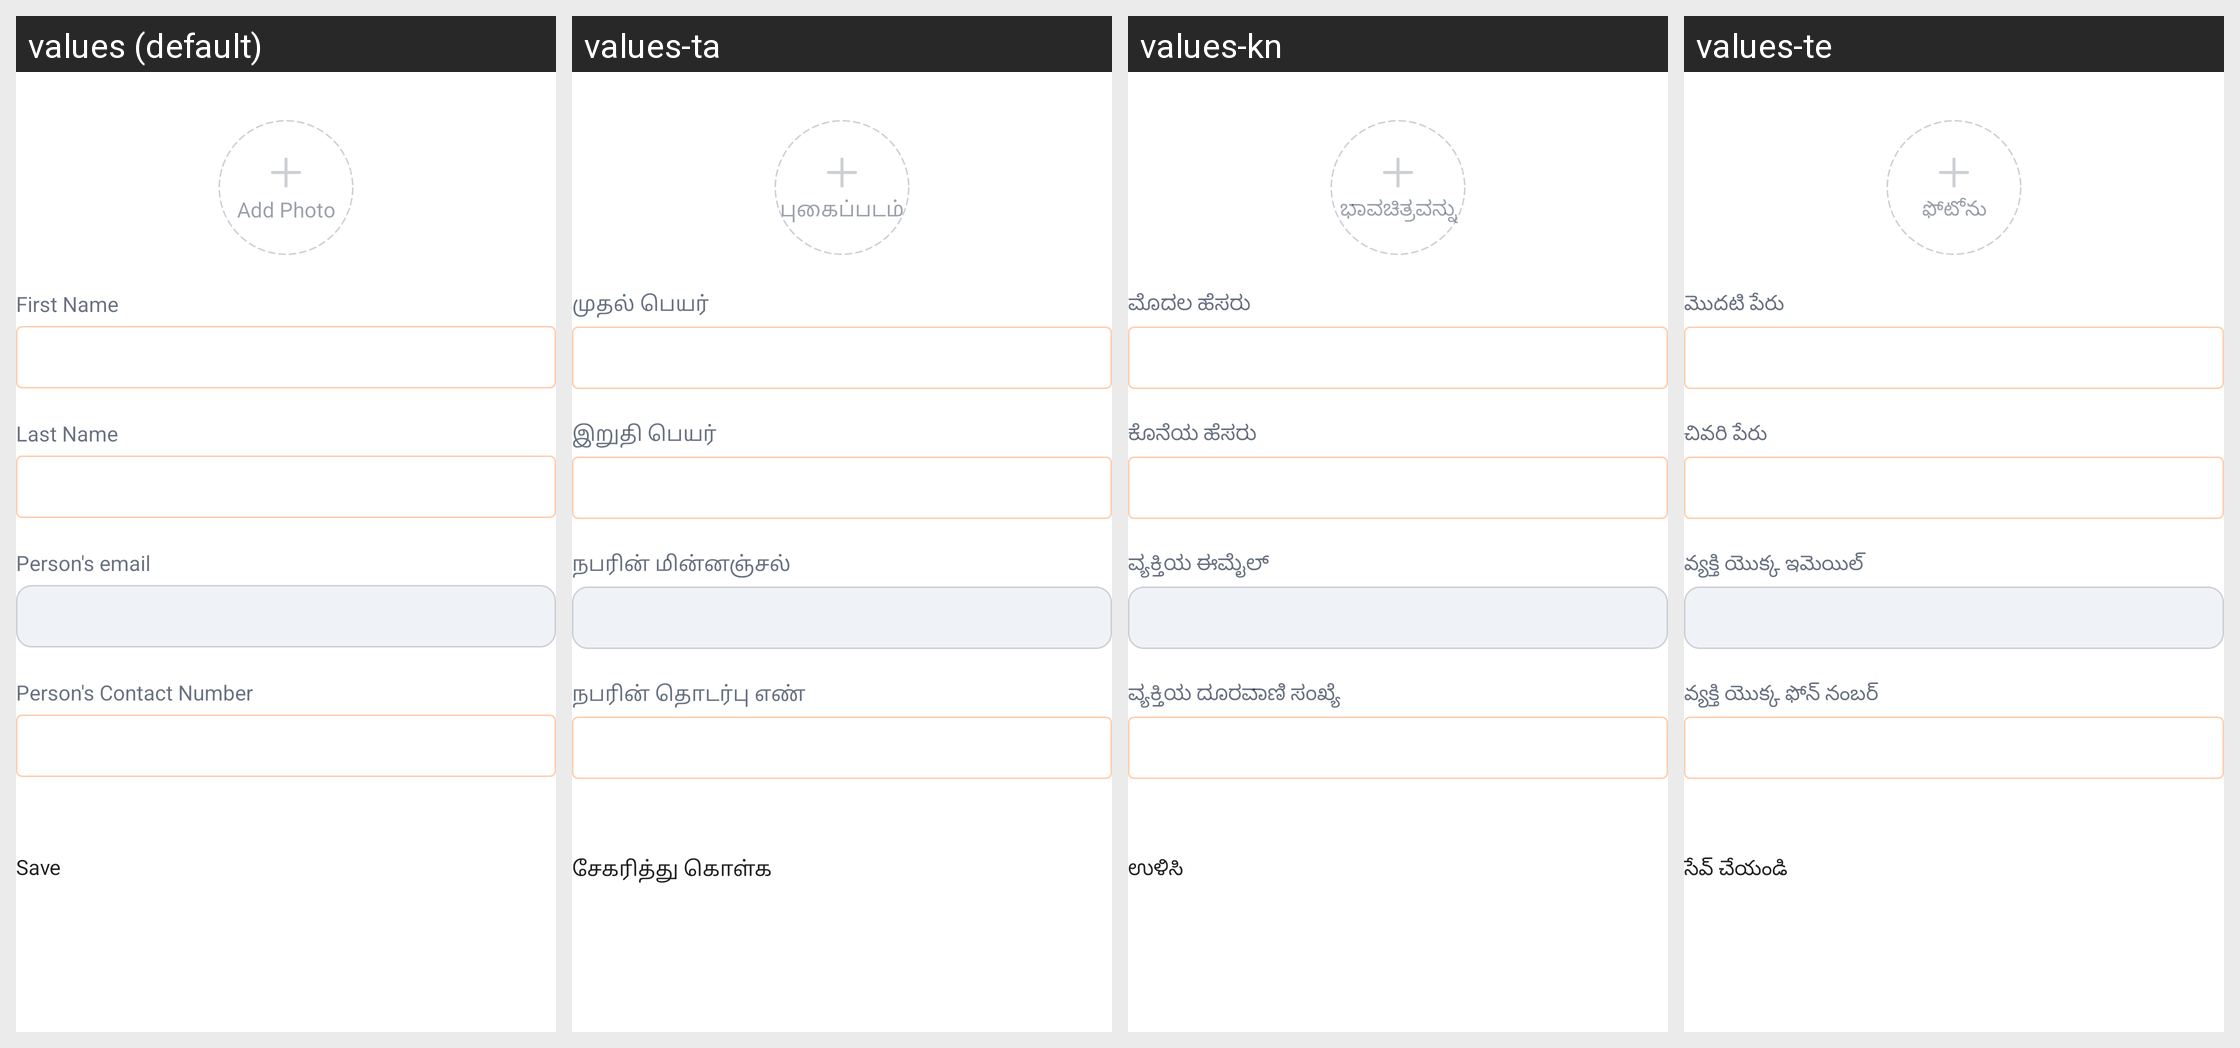

Strings drawn on this Android screen and how each of the app's shown locales translates them:
Android screen res/layout/fragment_personal_details.xml rendered under 4 locales, left to right: values (default), values-ta, values-kn, values-te. Device: Nexus 5 (rendered at 1080×1920; each locale shown at half size, 540×960, under a caption strip naming it); theme Theme.EVidyalokaPartner.
Other locales in the repository, not shown: values-hi, values-mr.
Strings drawn on this screen, with the default value and each locale's value (text and hints the layout hard-codes, and strings that could not be matched under every locale, appear in the picture but are not listed):

add_photo
  values: Add Photo
  values-ta: புகைப்படம் சேர்க்கவும்
  values-kn: ಭಾವಚಿತ್ರವನ್ನು ಸೇರಿಸಿರಿ
  values-te: ఫోటోను జోడించండి

fname
  values: First Name
  values-ta: முதல் பெயர்
  values-kn: ಮೊದಲ ಹೆಸರು
  values-te: మొదటి పేరు

lname
  values: Last Name
  values-ta: இறுதி பெயர்
  values-kn: ಕೊನೆಯ ಹೆಸರು
  values-te: చివరి పేరు

person_s_email
  values: Person's email
  values-ta: நபரின் மின்னஞ்சல்
  values-kn: ವ್ಯಕ್ತಿಯ ಈಮೈಲ್
  values-te: వ్యక్తి యొక్క ఇమెయిల్

personal_contact_no
  values: Person's Contact Number
  values-ta: நபரின் தொடர்பு எண்
  values-kn: ವ್ಯಕ್ತಿಯ ದೂರವಾಣಿ ಸಂಖ್ಯೆ
  values-te: వ్యక్తి యొక్క ఫోన్ నంబర్

personal_details_save_button
  values: Save
  values-ta: சேகரித்து கொள்க
  values-kn: ಉಳಿಸಿ
  values-te: సేవ్ చేయండి
